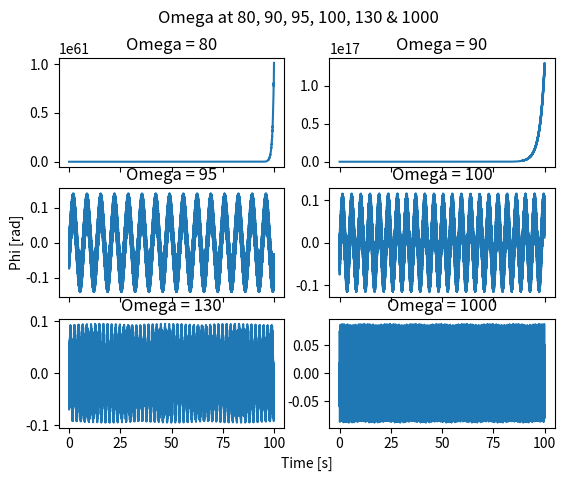

This figure's Python source:
#HUR XI VARIERAR MED TIDEN. KOLLA OLIKA BEGYNNELSEVILLKOR. Dxi/Dt

from scipy.integrate import solve_ivp, odeint
import matplotlib.pyplot as plt
import numpy as np
import math as m

omega = 80

t = 1
g = 9.81 #Gravitation

#Startvärden i radianer
U0 = [0.0174533, 0]
#Längder i meter
L=1
r1 = 0.04
r2 = 0.05
R = 0.05

#kg/m^3
p = 7800
#Vikter
v1 = (4*m.pi*m.pow(r1,3))/3
v2 = (4*m.pi*m.pow(r2,3))/3-v1
m1 = p * v1
m2 = p * v2
M = m1+m2


i2 = (2/3)*m.pow(r2,2)*m2
l = (i2 + M*m.pow((L+r2),2))/(M*(L+r2))

def dU_dt(U,t):
    return [U[1],-(((R*m.pow(omega,2)*m.sin(omega*t)-g)*U[0]+R*m.pow(omega, 2)*m.cos(omega*t))/l)]

xs = np.linspace(0, 100, 10000)

sol1 = odeint(dU_dt, U0, xs)
omega = 90
sol2 = odeint(dU_dt, U0, xs)
omega = 95
sol3 = odeint(dU_dt, U0, xs)
omega = 100
sol4 = odeint(dU_dt, U0, xs)
omega = 130
sol5 = odeint(dU_dt, U0, xs)
omega = 1000
sol6 = odeint(dU_dt, U0, xs)



fig, axs = plt.subplots(3,2,sharex=True)

fig.suptitle("Omega at 80, 90, 95, 100, 130 & 1000")
axs[0,0].plot(xs,sol1[:,0])
axs[0,0].set_title("Omega = 80")

axs[0,1].plot(xs,sol2[:,0])
axs[0,1].set_title("Omega = 90")

axs[1,0].plot(xs,sol3[:,0])
axs[1,0].set_title("Omega = 95")

axs[1,1].plot(xs,sol4[:,0])
axs[1,1].set_title("Omega = 100")

axs[2,0].plot(xs,sol5[:,0])
axs[2,0].set_title("Omega = 130")

axs[2,1].plot(xs,sol6[:,0])
axs[2,1].set_title("Omega = 1000")

fig.add_subplot(111, frame_on=False)
plt.tick_params(labelcolor="none", bottom=False, left=False)

plt.xlabel("Time [s]")
plt.ylabel("Phi [rad]")


plt.show()